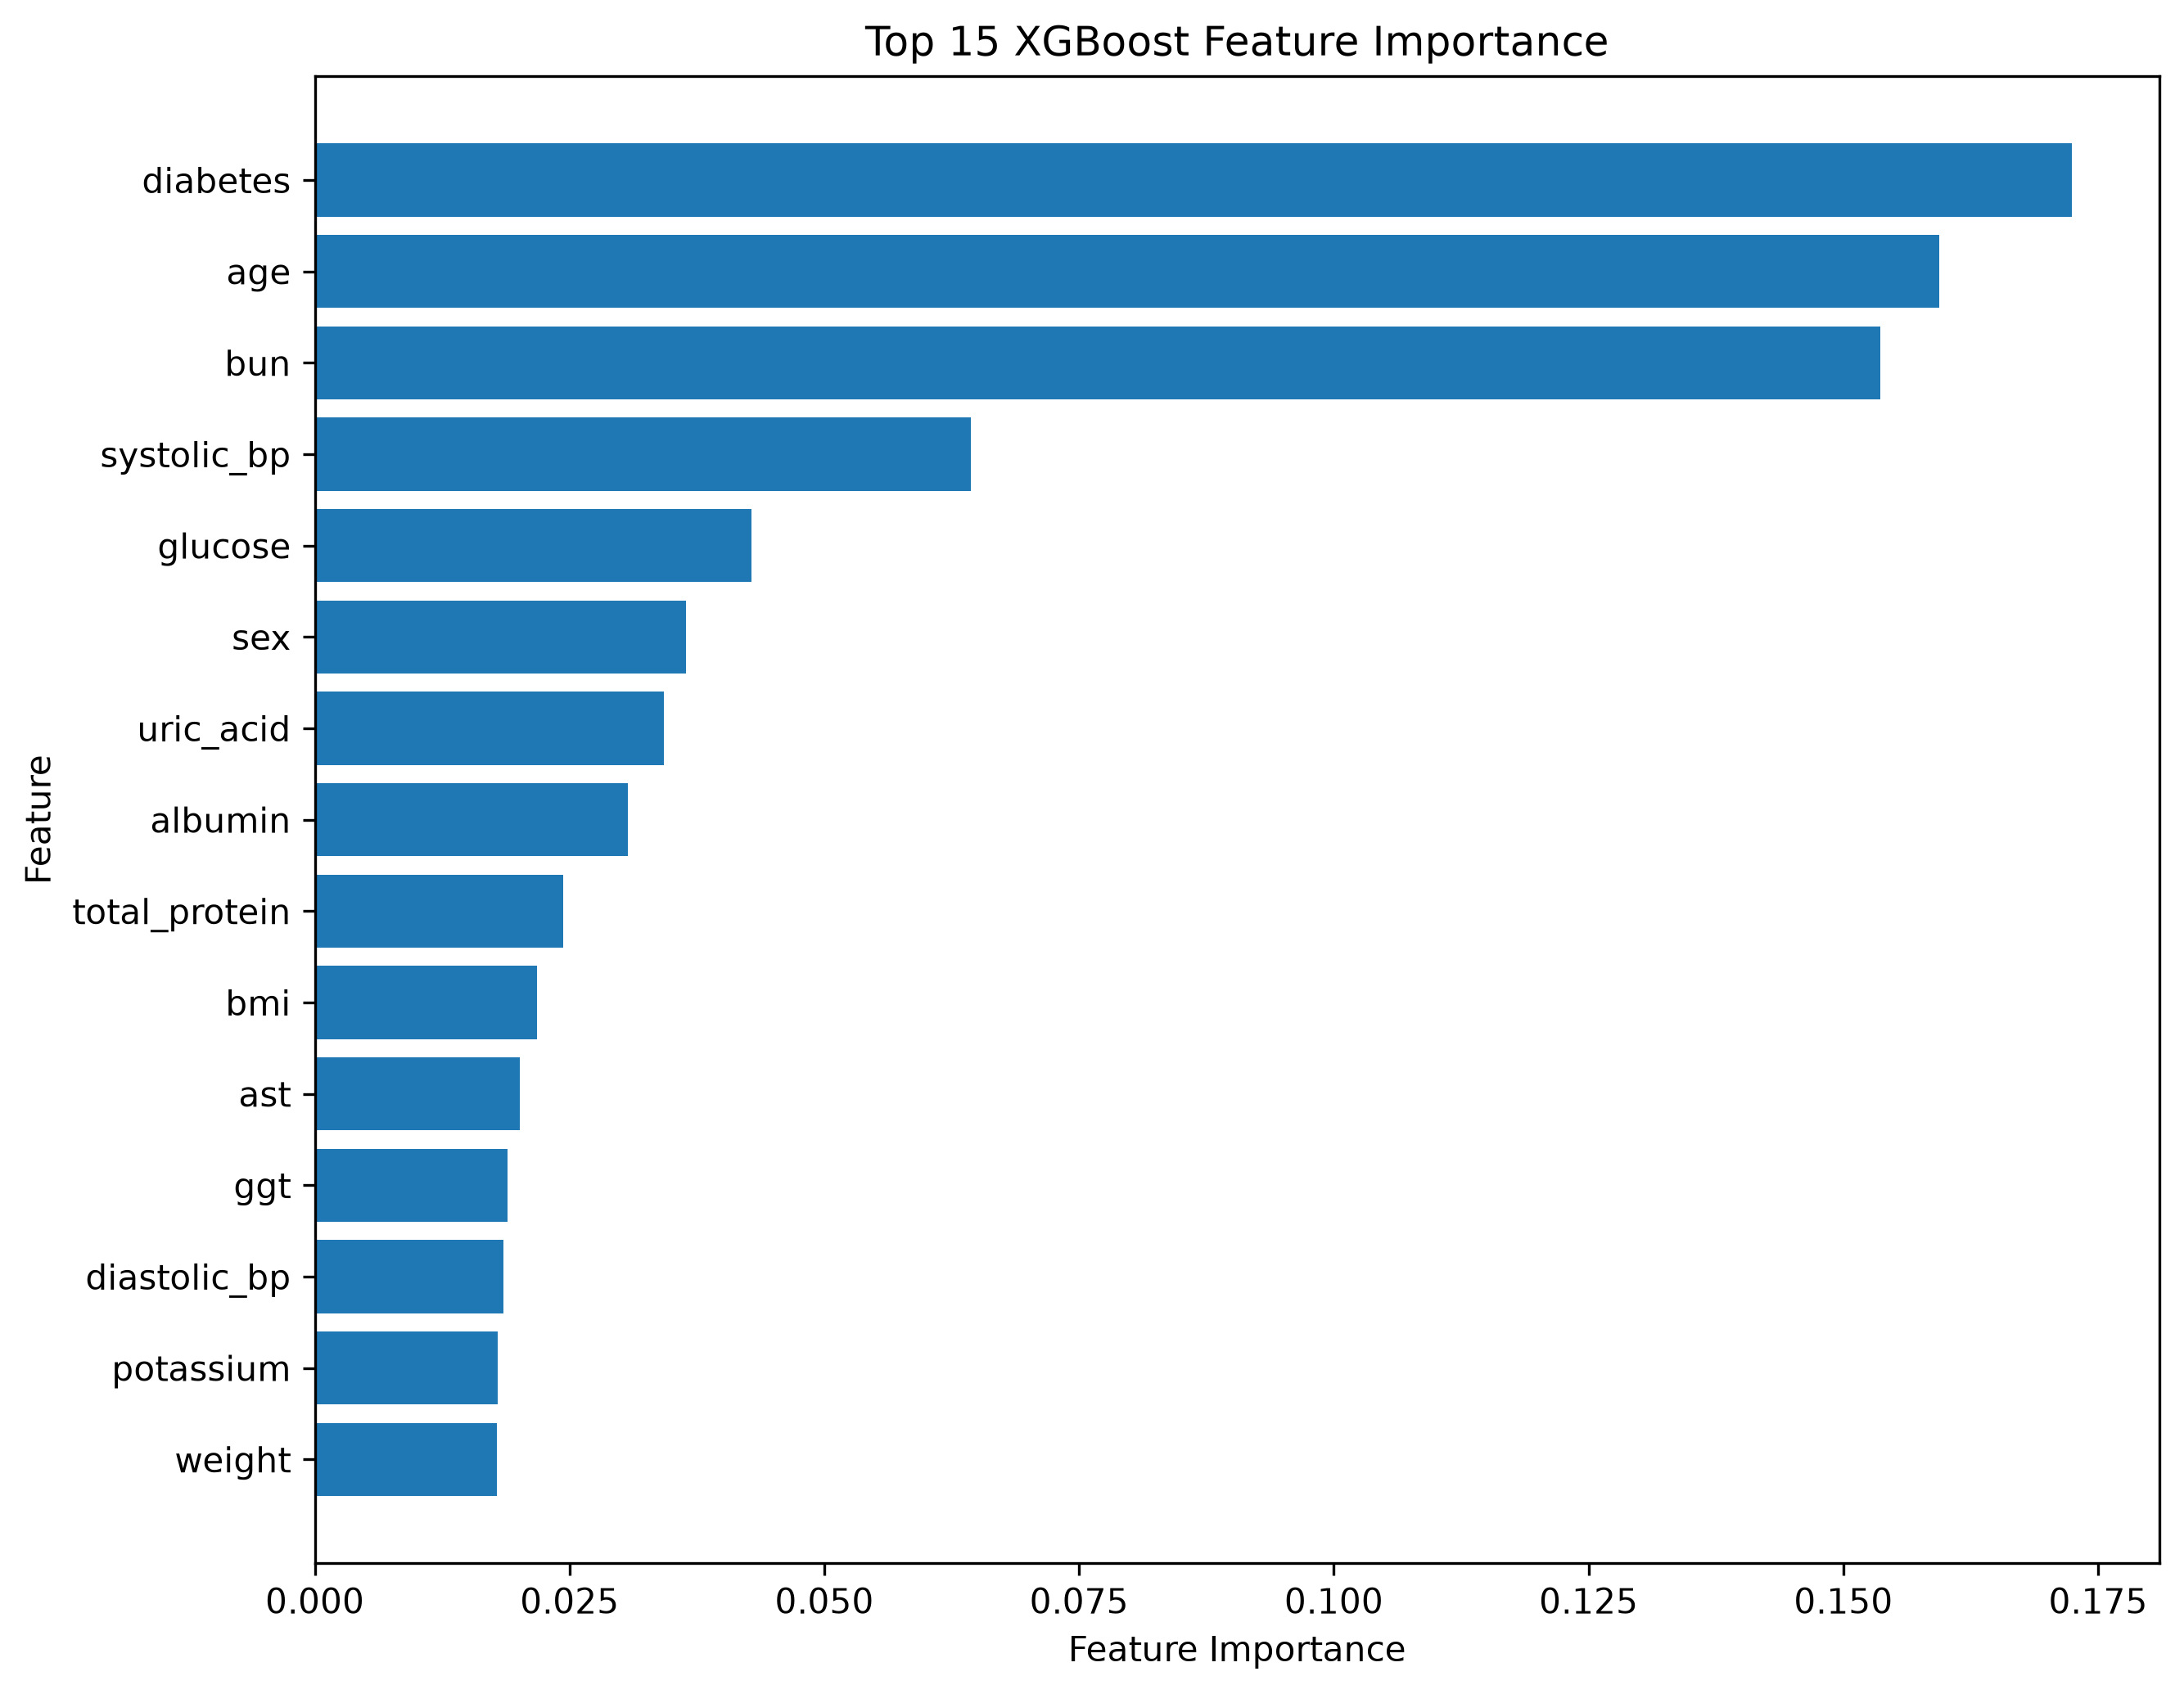

Data behind this chart, as committed beside it:
Feature, Importance
diabetes, 0.1724
age, 0.1594
bun, 0.1537
systolic_bp, 0.06434
glucose, 0.04284
sex, 0.03644
uric_acid, 0.03424
albumin, 0.03069
total_protein, 0.02439
bmi, 0.02181
ast, 0.02012
ggt, 0.01893
diastolic_bp, 0.01851
potassium, 0.01793
weight, 0.01784
alp, 0.01772
total_cholesterol, 0.01772
waist, 0.01742
phosphorus, 0.01712
triglycerides, 0.01689
sodium, 0.01665
alt, 0.01629
chloride, 0.01614
calcium, 0.0158
bilirubin, 0.01472
